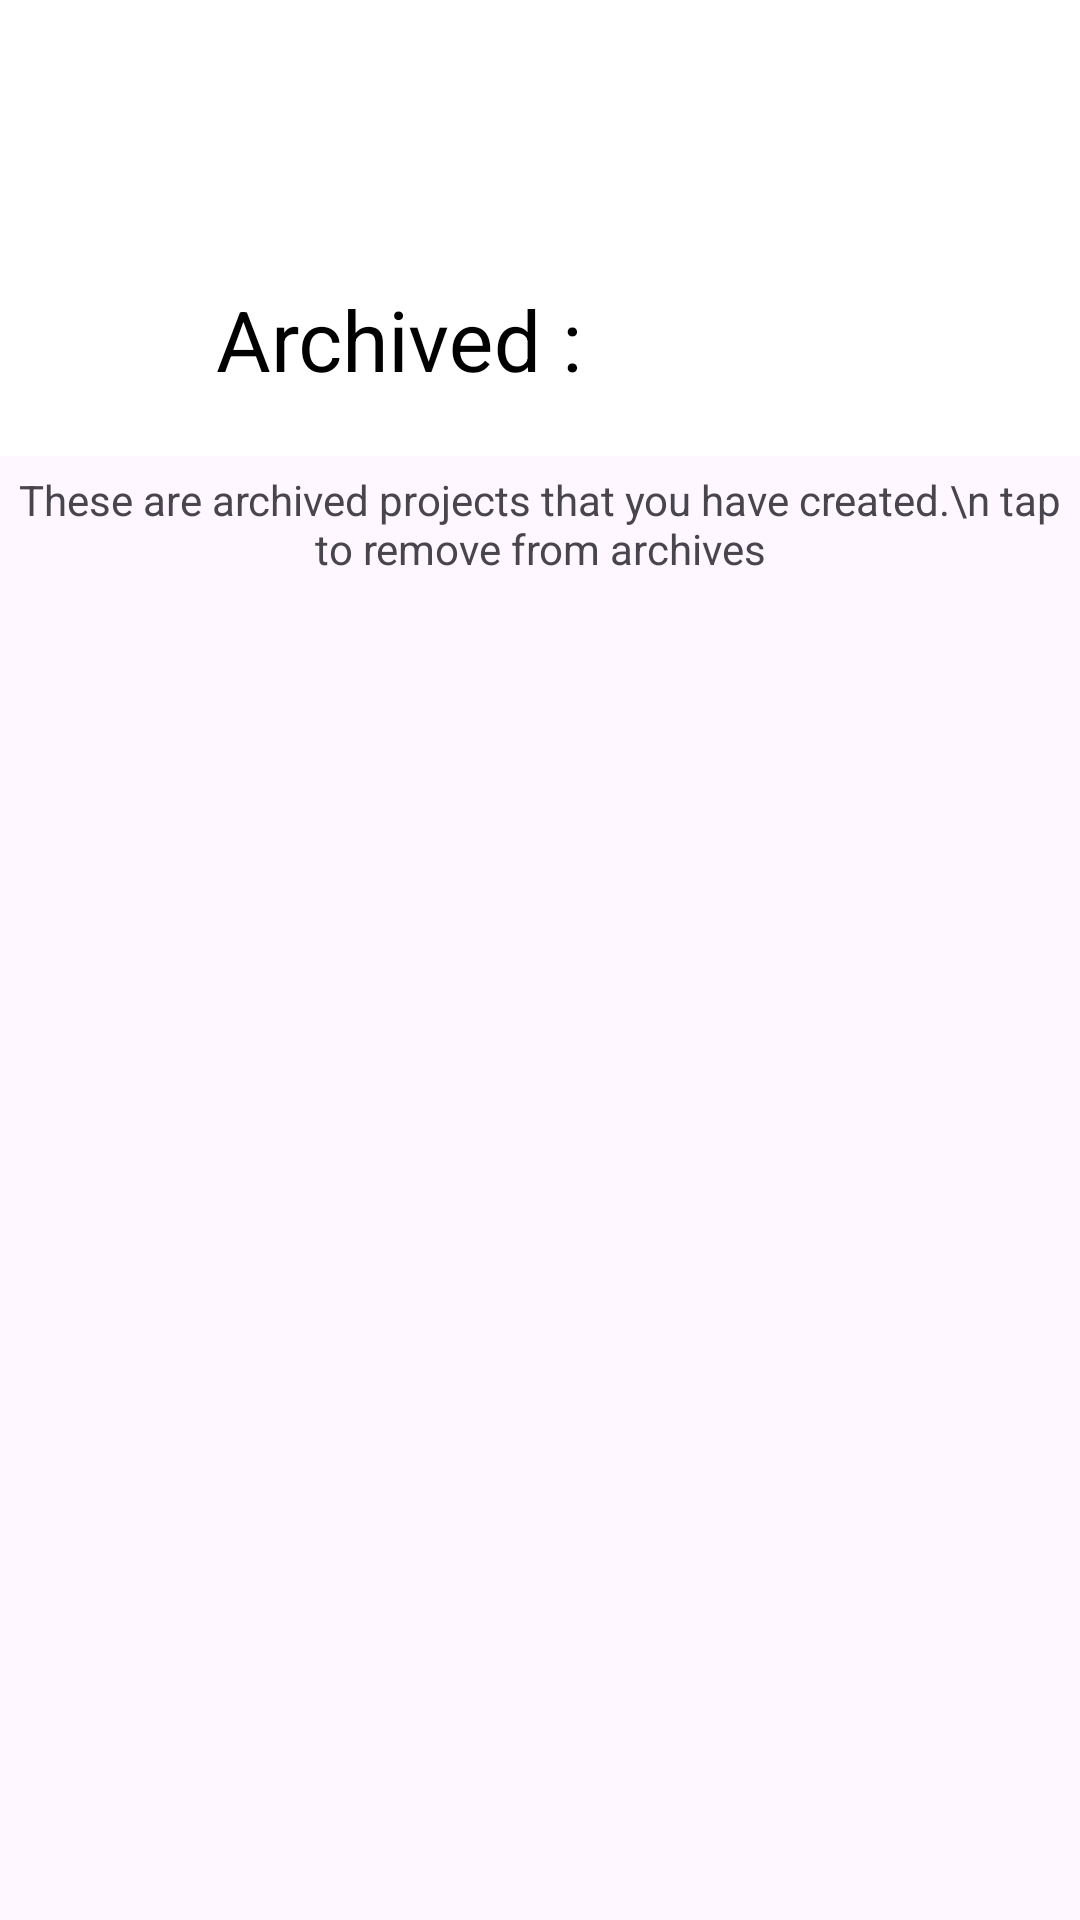

This screen was rendered from an Android layout file. Write that file and the resources it references.
<!-- AndroidManifest.xml: application theme Theme.PostmanCollectionInterview -->
<!-- res/layout/activity_archived_projects.xml -->
<?xml version="1.0" encoding="utf-8"?>
<androidx.constraintlayout.widget.ConstraintLayout xmlns:android="http://schemas.android.com/apk/res/android"
    xmlns:app="http://schemas.android.com/apk/res-auto"
    xmlns:tools="http://schemas.android.com/tools"
    android:id="@+id/main"
    android:layout_width="match_parent"
    android:layout_height="match_parent"
    tools:context=".ArchivedProjects">

    <androidx.coordinatorlayout.widget.CoordinatorLayout
        android:layout_width="match_parent"
        android:layout_height="match_parent">
        <com.google.android.material.appbar.AppBarLayout
            android:backgroundTint="@color/white"
            android:layout_width="match_parent"
            android:layout_height="wrap_content"
            android:fitsSystemWindows="true"
            android:background="?actionBarItemBackground"
            app:liftOnScroll="true">
            <com.google.android.material.appbar.CollapsingToolbarLayout
                android:background="@color/white"
                android:layout_width="match_parent"
                style="?attr/collapsingToolbarLayoutLargeStyle"
                app:expandedTitleMarginStart="72dp"
                app:expandedTitleTextColor="@color/black"
                app:collapsedTitleTextColor="@color/black"
                android:id="@+id/collapsingToolbarLayout"
                app:expandedTitleMarginBottom="28dp"
                android:layout_height="?attr/collapsingToolbarLayoutLargeSize"
                app:layout_scrollFlags="scroll|exitUntilCollapsed">
                <com.google.android.material.appbar.MaterialToolbar
                    android:elevation="0dp"
                    android:id="@+id/topAppBar"
                    app:layout_collapseMode="pin"
                    app:layout_scrollEffect="compress"
                    android:background="@color/white"
                    app:titleTextColor="@color/black"
                    android:layout_width="match_parent"
                    android:layout_height="?attr/actionBarSize"
                    app:title="Archived :"/>
            </com.google.android.material.appbar.CollapsingToolbarLayout>
        </com.google.android.material.appbar.AppBarLayout>
        <androidx.core.widget.NestedScrollView
            android:layout_width="match_parent"
            android:layout_height="match_parent"
            app:layout_behavior="@string/appbar_scrolling_view_behavior">

            <LinearLayout
                android:layout_width="match_parent"
                android:layout_height="match_parent"
                android:orientation="vertical">
                <TextView
                    android:layout_width="match_parent"
                    android:layout_height="wrap_content"
                    android:layout_marginTop="5dp"
                    android:gravity="center"
                    android:text="These are archived projects that you have created.\n tap to remove from archives" />
                <androidx.recyclerview.widget.RecyclerView
                    android:layout_marginTop="5dp"
                    android:layout_width="match_parent"
                    android:layout_height="match_parent"
                    android:id="@+id/rcArchivedPosts"/>
            </LinearLayout>
        </androidx.core.widget.NestedScrollView>
    </androidx.coordinatorlayout.widget.CoordinatorLayout>

</androidx.constraintlayout.widget.ConstraintLayout>
<!-- resources referenced by this layout -->
<resources>
  <style name="Theme.PostmanCollectionInterview" parent="Base.Theme.PostmanCollectionInterview" />
  <style name="Base.Theme.PostmanCollectionInterview" parent="Theme.Material3.DayNight.NoActionBar">
          
          
      </style>
  <!-- not gathered from this repository: default colours our renderer supplied (Android Studio template values) -->
  <color name="black">#FF000000</color>
  <color name="white">#FFFFFFFF</color>
</resources>
